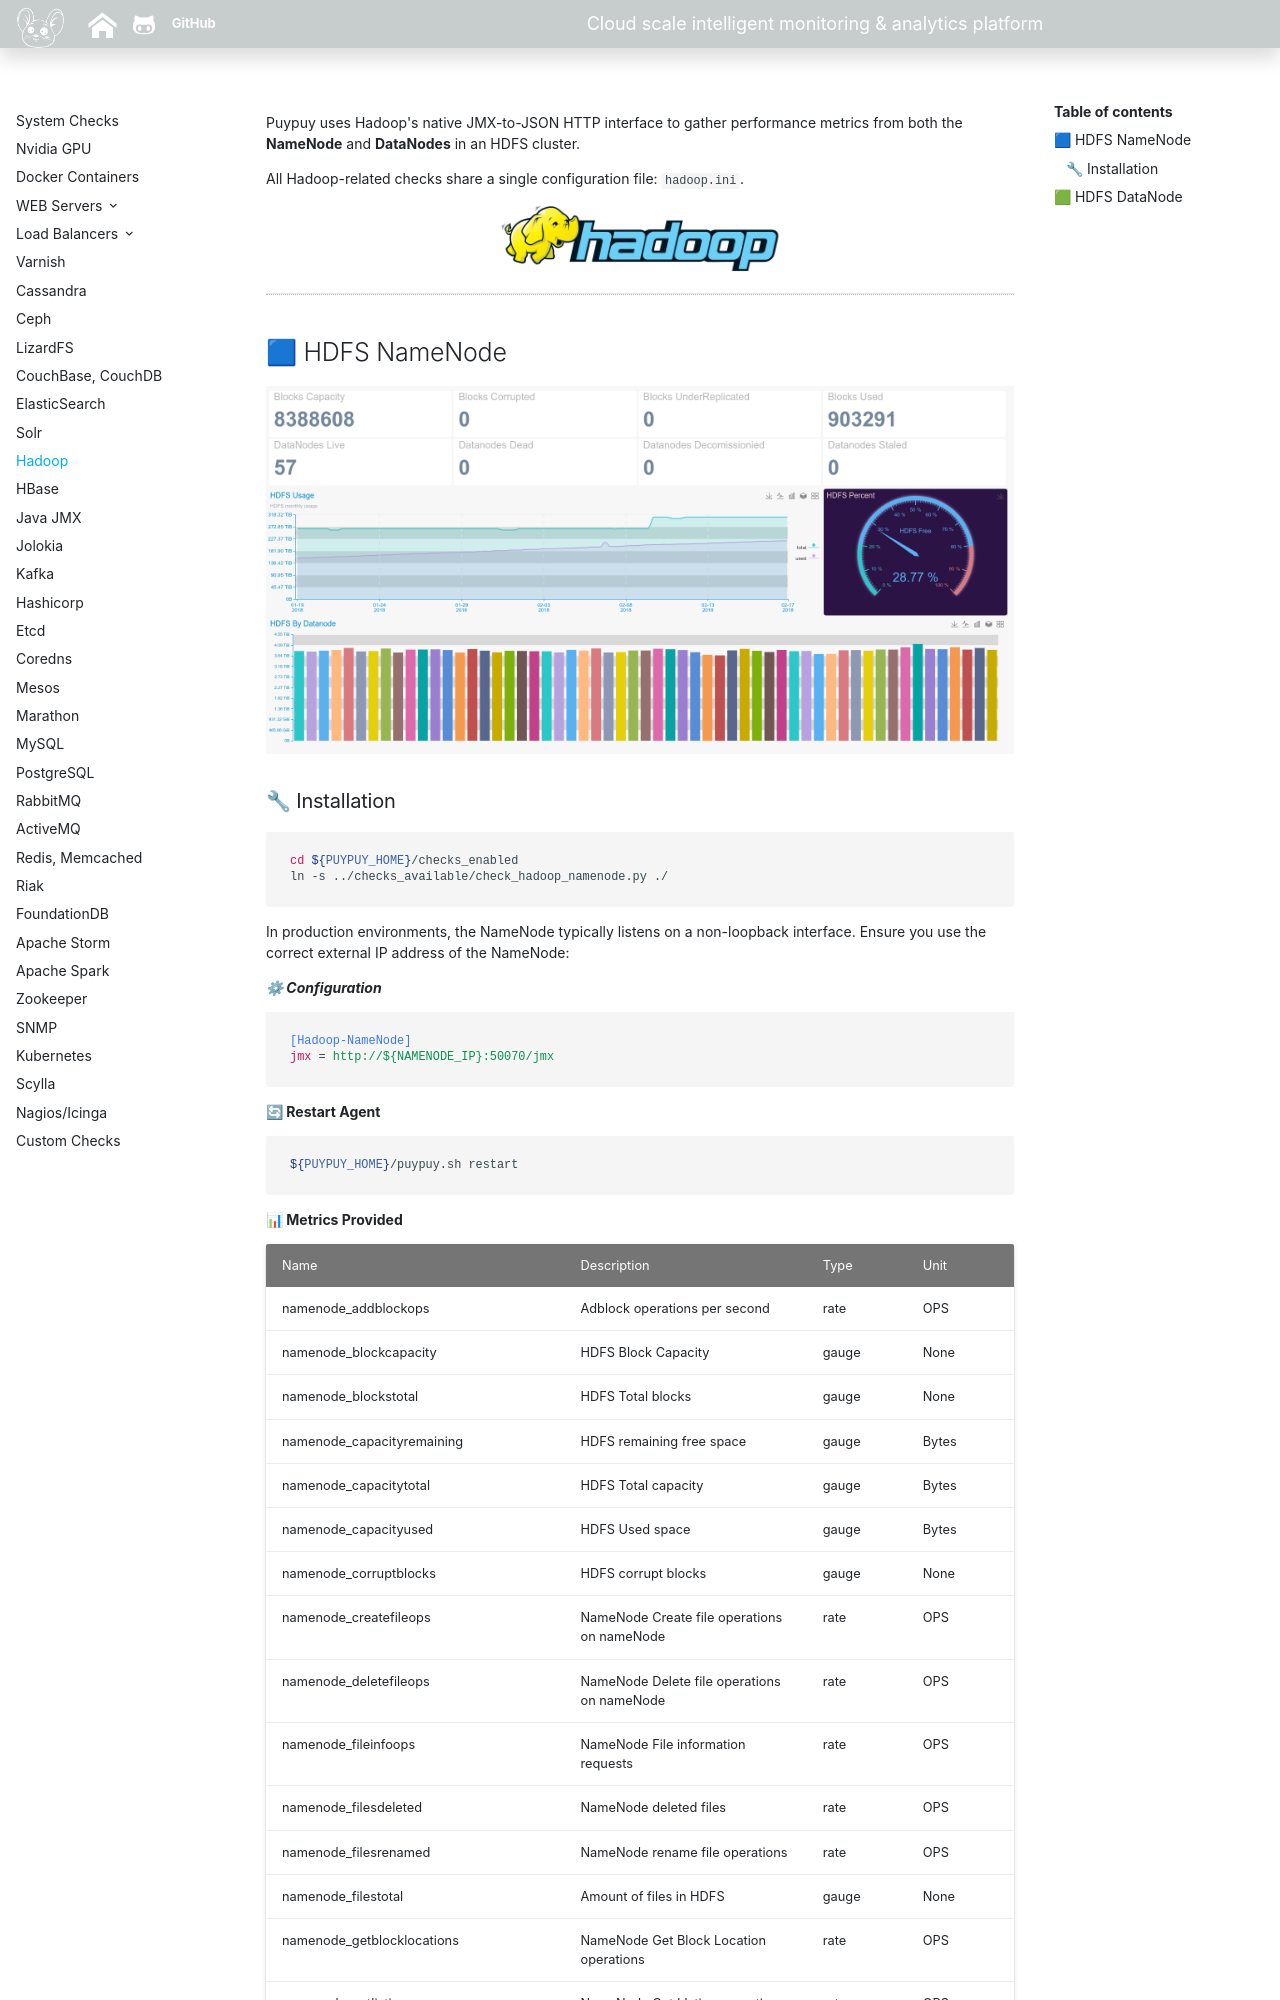

repository: sadoyan/puypuydocs · page: agent/hadoop/index.html · generator: mkdocs

# Hadoop Monitoring with Puypuy

Puypuy uses Hadoop's native JMX-to-JSON HTTP interface to gather performance metrics from both the **NameNode** and **DataNodes** in an HDFS cluster.

All Hadoop-related checks share a single configuration file: `hadoop.ini`.

![Hadoop Overview](../images/hadoop.png)

---

## 🟦 HDFS NameNode

![NameNode](../images/namenode.png)
